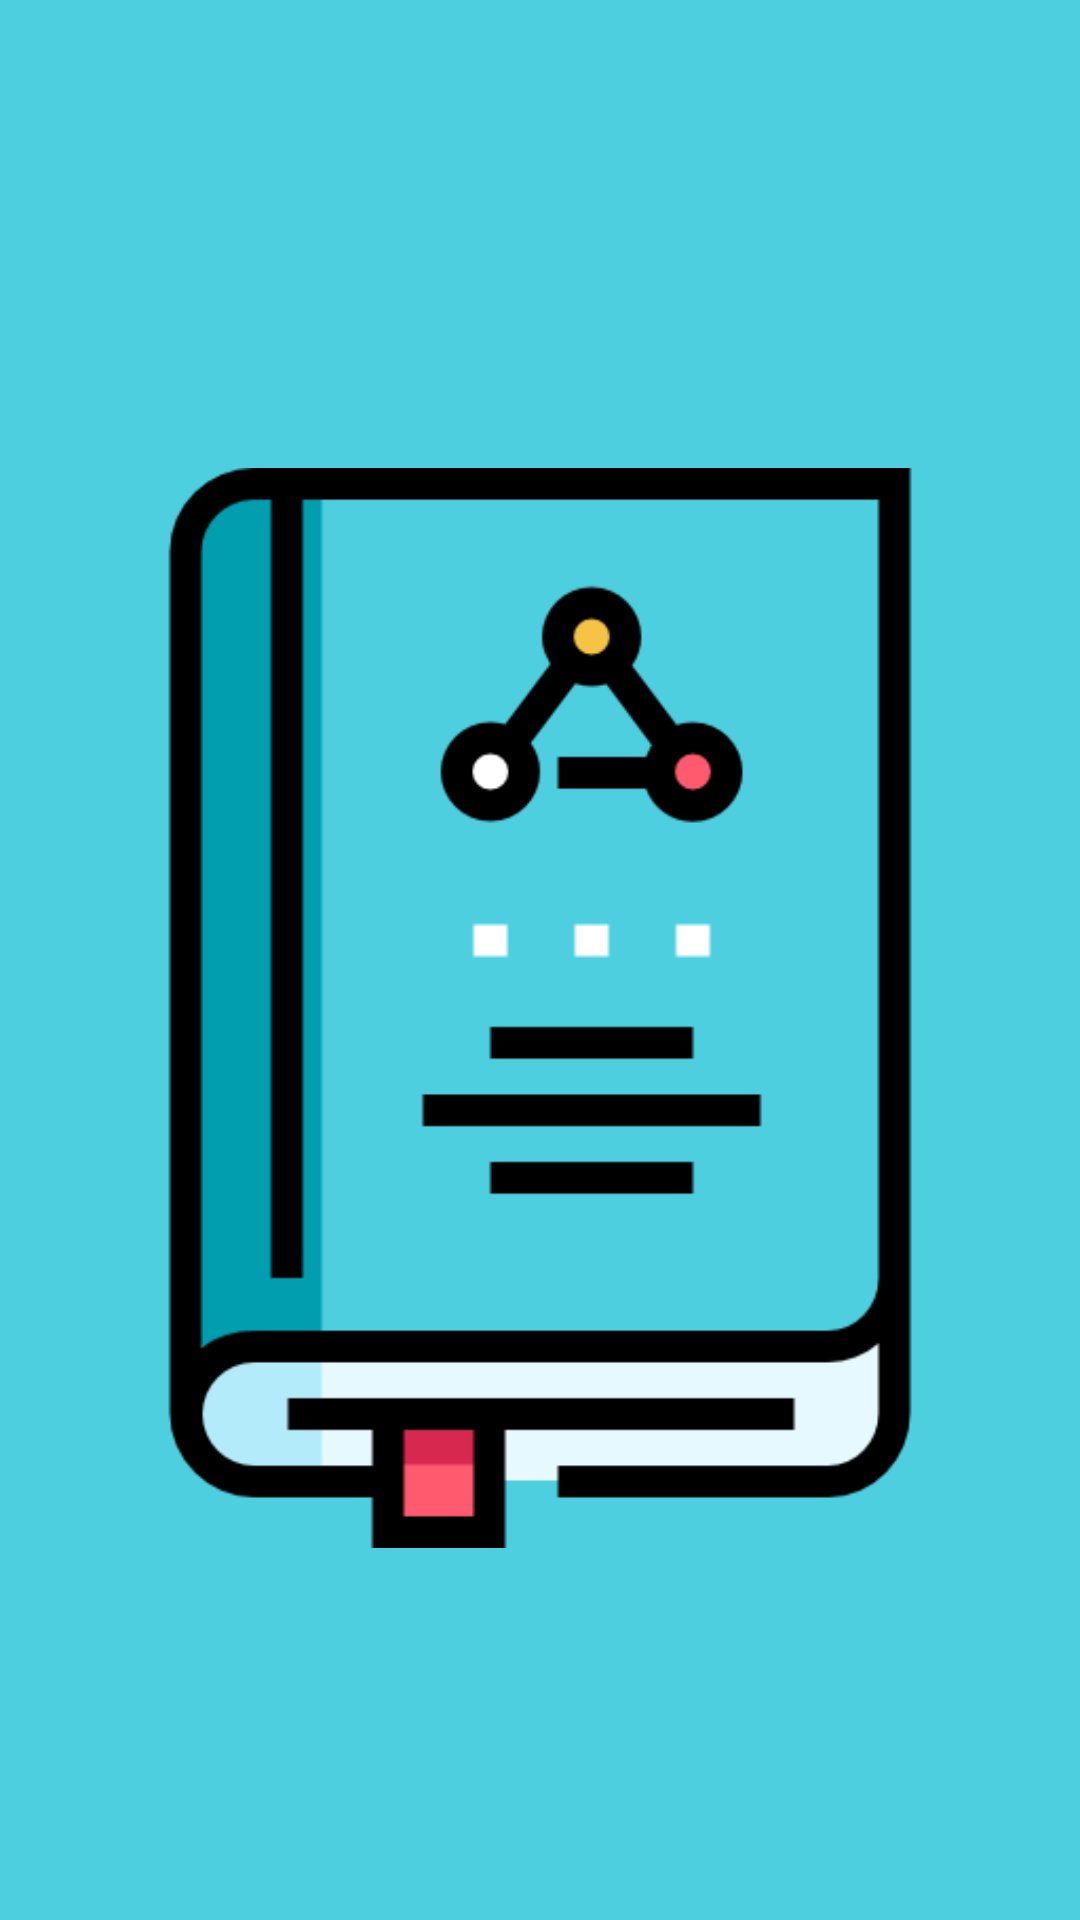

This screen was rendered from an Android layout file. Write that file and the resources it references.
<!-- AndroidManifest.xml: application theme AppTheme -->
<!-- res/layout/nav_header.xml -->
<?xml version="1.0" encoding="utf-8"?>
<android.support.constraint.ConstraintLayout
    xmlns:android="http://schemas.android.com/apk/res/android"
    xmlns:app="http://schemas.android.com/apk/res-auto"
    android:layout_width="match_parent"
    android:layout_height="192dp"
    android:background="@color/colorPrimary">

    <ImageView
        android:layout_width="match_parent"
        android:layout_height="match_parent"
        android:src="@drawable/book"
        android:scaleType="centerInside"
        android:paddingTop="40dp"
        android:paddingBottom="8dp"/>
</android.support.constraint.ConstraintLayout>
<!-- resources referenced by this layout -->
<resources>
  <color name="colorPrimary">#4dcfe0</color>
  <!-- drawable book: png bitmap (drawable, 10797 bytes) -->
  <style name="AppTheme" parent="Theme.AppCompat.Light.NoActionBar">
          
          <item name="colorPrimary">@color/colorPrimary</item>
          <item name="colorPrimaryDark">@color/colorPrimaryDark</item>
          <item name="android:textColorPrimary">@android:color/white</item>
          <item name="colorAccent">@color/colorPrimaryDark</item>
      </style>
  <color name="colorPrimaryDark">#009eae</color>
</resources>
